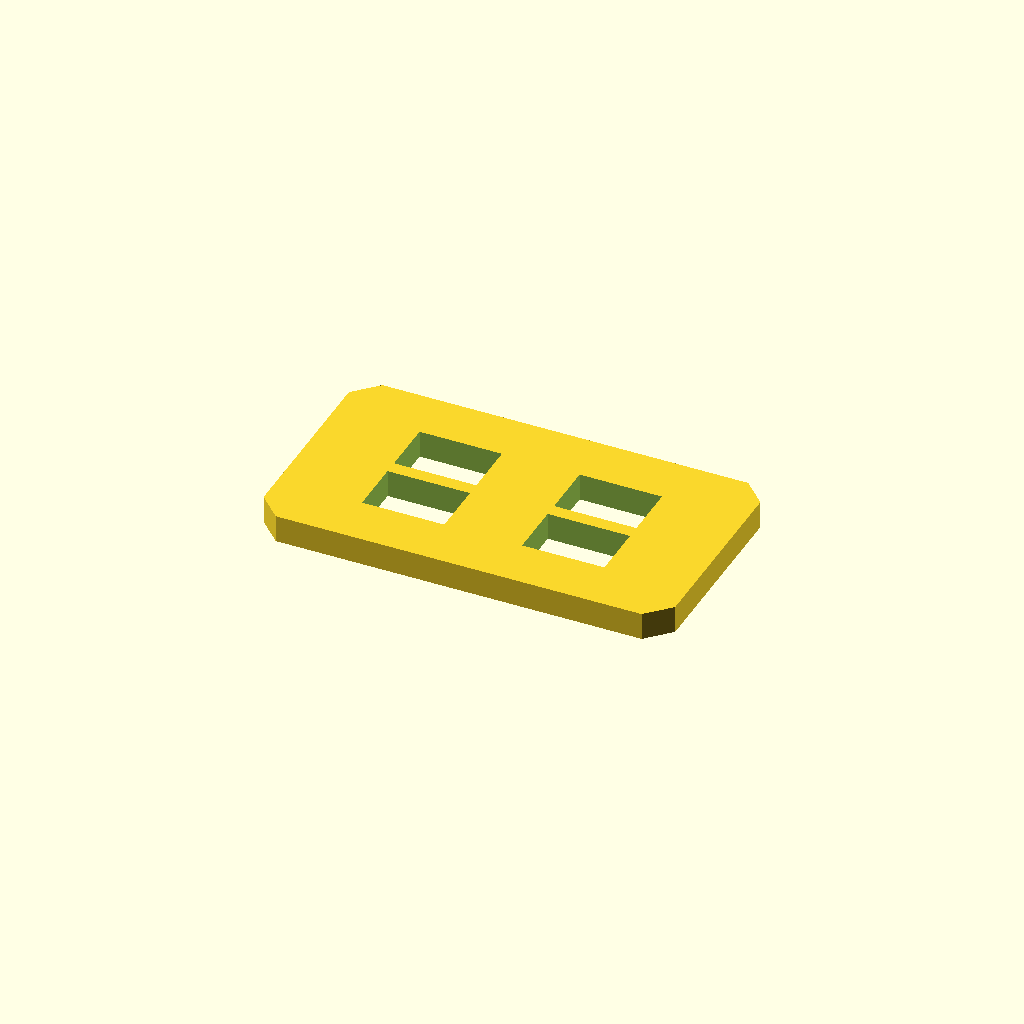
Cell 1: the model at its default parameters.
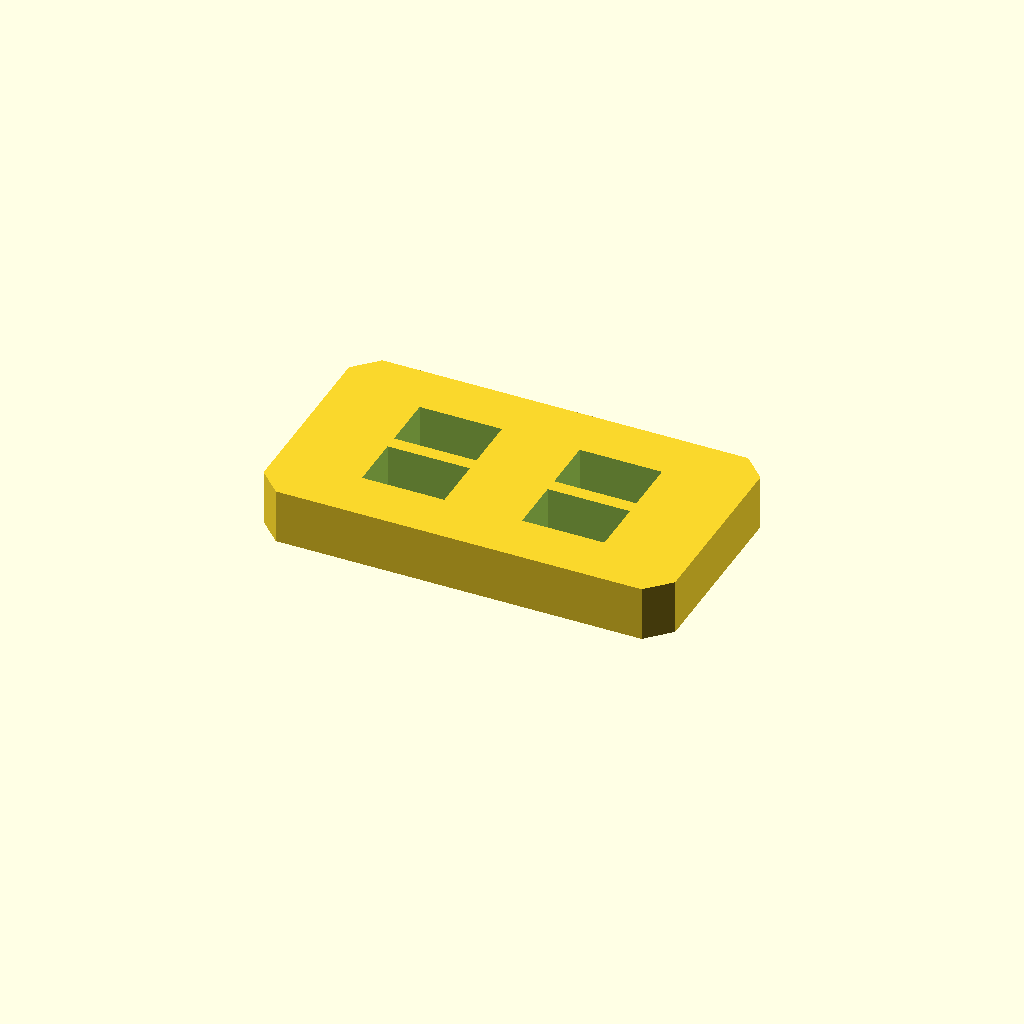
Cell 2: the same model with plate_t = 12.
One fixed orthographic camera (rotation 55°, 0°, 25°; colour scheme Cornfield) for every cell.
Source of the model, optional_data/data/sketch2/voidplates/part_0035.scad:
$fn = 32;

// ----------------------------------------------------------------------
// Windowed plate: 4 voids, 90 x 50 x 6 mm
// ----------------------------------------------------------------------

// --- parameters (mm) ---
plate_l = 90;             // plate length, X
plate_w = 50;             // plate width, Y
plate_t = 6;              // plate thickness, Z
edge_margin = 10;         // wall from the plate edge to any window
win_l = 18;               // pocket length
win_w = 12;               // pocket width
pitch_x = 35;             // grid pitch along X
pitch_y = 15;             // grid pitch along Y
depth_1 = 6;              // depth of void 1 (full thickness = through)
depth_2 = 6;              // depth of void 2 (full thickness = through)
depth_3 = 6;              // depth of void 3 (full thickness = through)
depth_4 = 6;              // depth of void 4 (full thickness = through)
corner_c = 5;             // corner chamfer of the plate

profile = [[5, 0], [85, 0], [90, 5], [90, 45], [85, 50], [5, 50], [0, 45], [0, 5]];  // primary outline, 8 points, counter clockwise
void_1 = [[18.5, 11.5], [36.5, 11.5], [36.5, 23.5], [18.5, 23.5]];  // pocket at grid node 0,0, 4 points
void_2 = [[18.5, 26.5], [36.5, 26.5], [36.5, 38.5], [18.5, 38.5]];  // pocket at grid node 0,1, 4 points
void_3 = [[53.5, 11.5], [71.5, 11.5], [71.5, 23.5], [53.5, 23.5]];  // pocket at grid node 1,0, 4 points
void_4 = [[53.5, 26.5], [71.5, 26.5], [71.5, 38.5], [53.5, 38.5]];  // pocket at grid node 1,1, 4 points

// --- the one profile operation ---
difference() {
  linear_extrude(height = plate_t) polygon(points = profile);
  translate([0, 0, -1])
    linear_extrude(height = plate_t + 2) polygon(points = void_1);
  translate([0, 0, -1])
    linear_extrude(height = plate_t + 2) polygon(points = void_2);
  translate([0, 0, -1])
    linear_extrude(height = plate_t + 2) polygon(points = void_3);
  translate([0, 0, -1])
    linear_extrude(height = plate_t + 2) polygon(points = void_4);
}
Customizer parameters (derived from the source; name, type, default, range or options):
plate_l: number, default 90
plate_w: number, default 50
plate_t: number, default 6
edge_margin: number, default 10
win_l: number, default 18
win_w: number, default 12
pitch_x: number, default 35
pitch_y: number, default 15
depth_1: number, default 6
depth_2: number, default 6
depth_3: number, default 6
depth_4: number, default 6
corner_c: number, default 5
